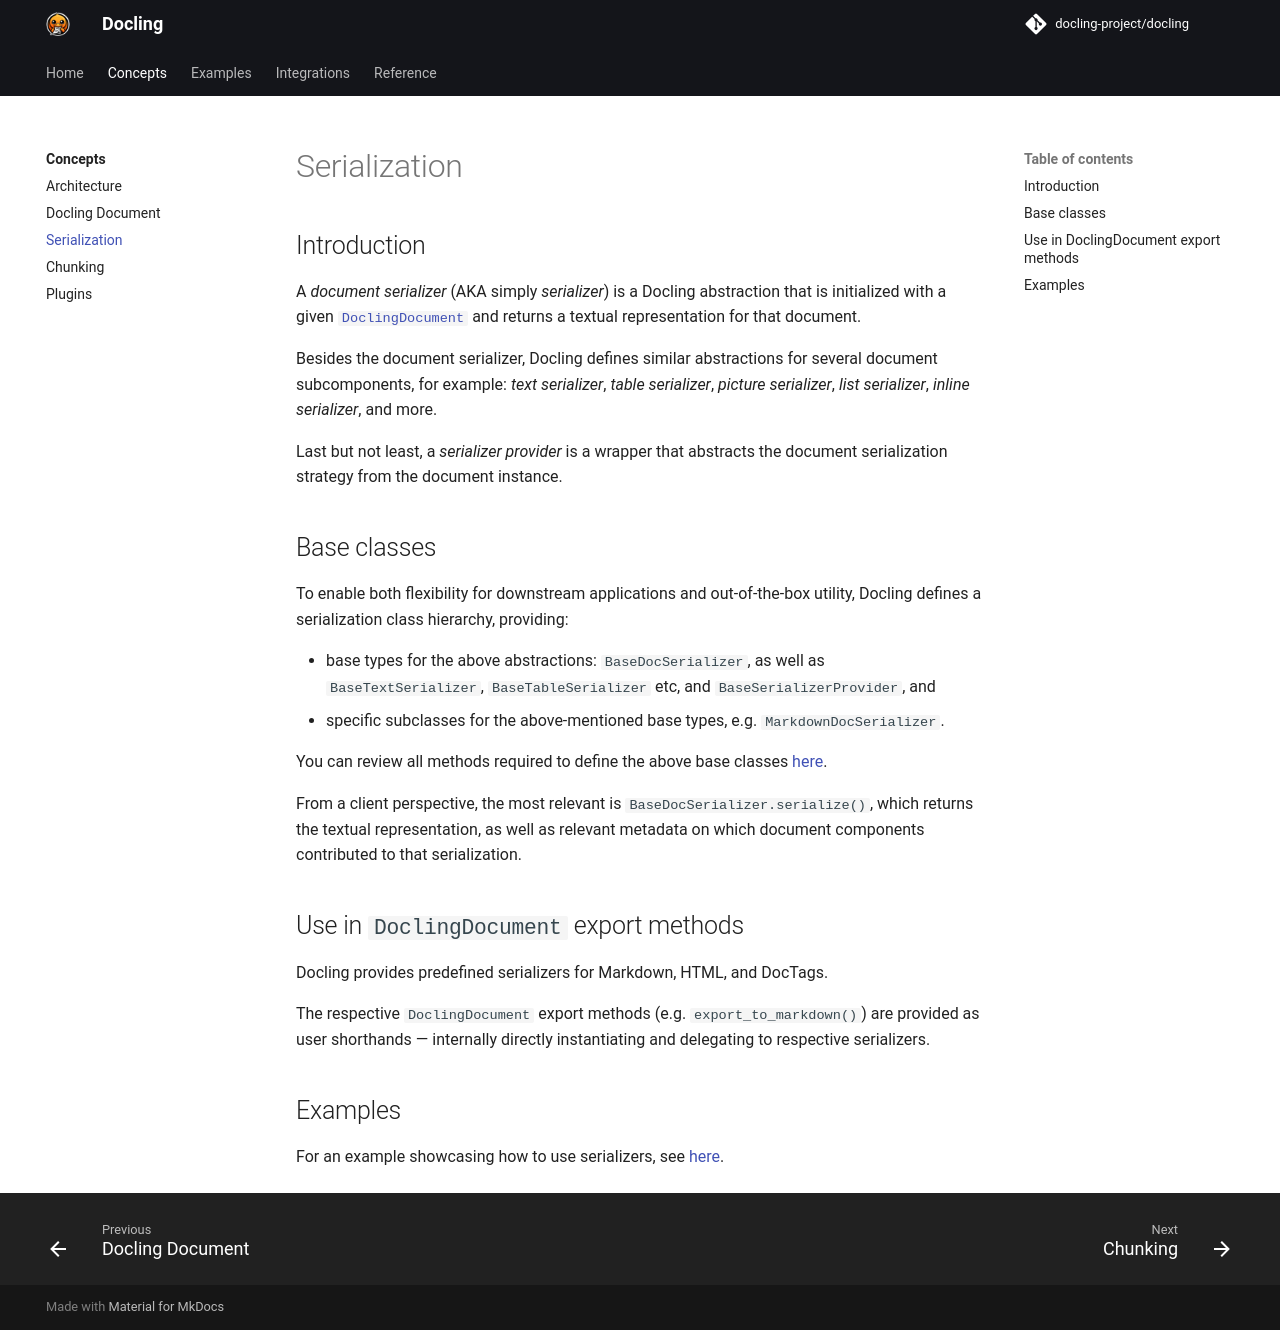

repository: anpigon/docling · page: concepts/serialization/index.html · generator: mkdocs

## Introduction

A *document serializer* (AKA simply *serializer*) is a Docling abstraction that is
initialized with a given [`DoclingDocument`](./docling_document.md) and returns a
textual representation for that document.

Besides the document serializer, Docling defines similar abstractions for several
document subcomponents, for example: *text serializer*, *table serializer*,
*picture serializer*, *list serializer*, *inline serializer*, and more.

Last but not least, a *serializer provider* is a wrapper that abstracts the
document serialization strategy from the document instance.

## Base classes

To enable both flexibility for downstream applications and out-of-the-box utility,
Docling defines a serialization class hierarchy, providing:

- base types for the above abstractions: `BaseDocSerializer`, as well as
  `BaseTextSerializer`, `BaseTableSerializer` etc, and `BaseSerializerProvider`, and
- specific subclasses for the above-mentioned base types, e.g. `MarkdownDocSerializer`.

You can review all methods required to define the above base classes [here](https://github.com/docling-project/docling-core/blob/main/docling_core/transforms/serializer/base.py).

From a client perspective, the most relevant is `BaseDocSerializer.serialize()`, which
returns the textual representation, as well as relevant metadata on which document
components contributed to that serialization.

## Use in `DoclingDocument` export methods

Docling provides predefined serializers for Markdown, HTML, and DocTags.

The respective `DoclingDocument` export methods (e.g. `export_to_markdown()`) are
provided as user shorthands — internally directly instantiating and delegating to
respective serializers.

## Examples

For an example showcasing how to use serializers, see
[here](../examples/serialization.ipynb).
